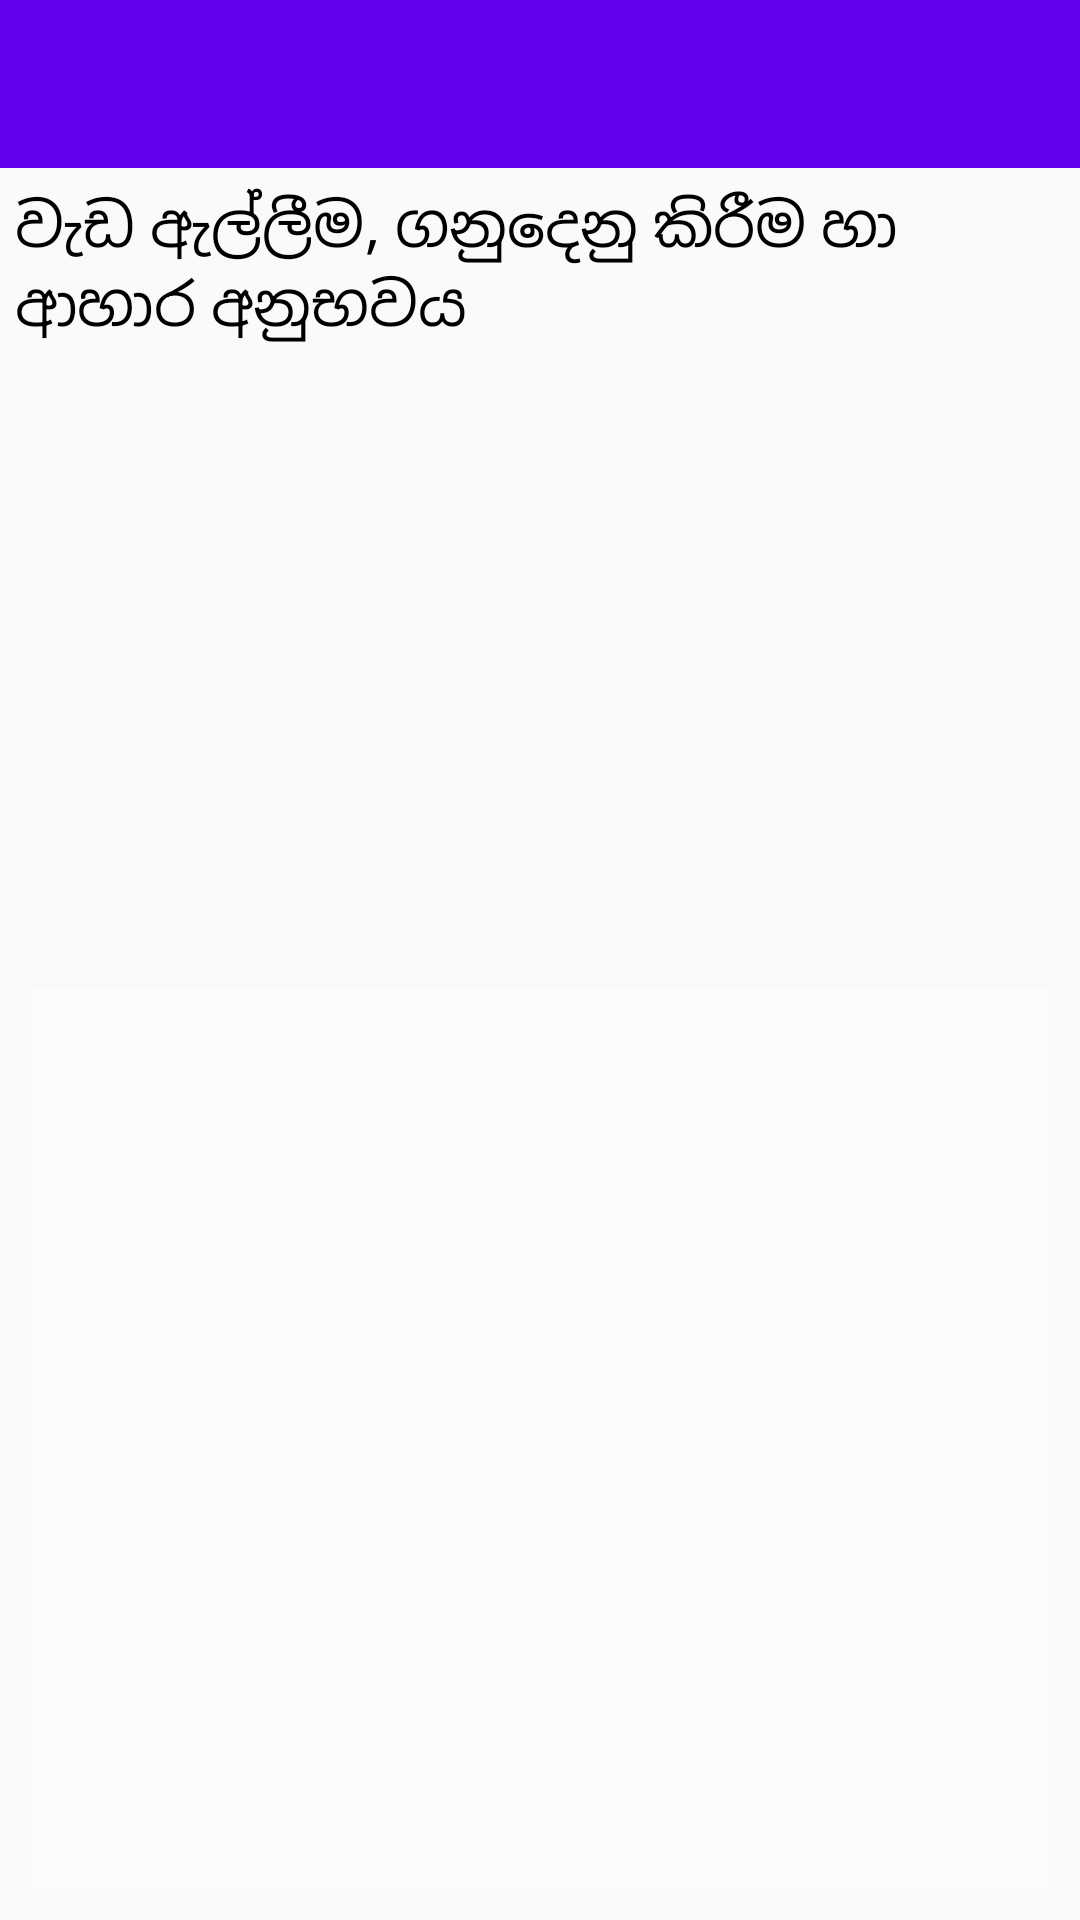

Reconstruct the res/layout file that produces this screen, plus the resources it refers to.
<!-- AndroidManifest.xml: activity theme AppTheme.NoActionBar -->
<!-- res/layout/activity_display_awurudu_charitra.xml -->
<?xml version="1.0" encoding="utf-8"?>
<RelativeLayout xmlns:android="http://schemas.android.com/apk/res/android"
    xmlns:app="http://schemas.android.com/apk/res-auto"
    xmlns:tools="http://schemas.android.com/tools"
    android:layout_width="match_parent"
    android:layout_height="match_parent"
    android:background="@drawable/april_back"
    tools:context=".sub_activity.DisplayAwuruduCharitraActivity">
    <android.support.v7.widget.Toolbar
        android:layout_width="match_parent"
        android:layout_height="?attr/actionBarSize"
        android:id="@+id/search_bar"
        android:background="@color/colorPrimary"
        app:theme="@style/AppTheme.Toolbar">
    </android.support.v7.widget.Toolbar>
    <TextView
        android:layout_width="match_parent"
        android:layout_height="wrap_content"
        android:layout_below="@id/search_bar"
        android:textSize="20sp"
        android:id="@+id/awurudu_charithra"
        android:layout_margin="5dp"
        android:textColor="@android:color/black"
        android:textStyle="normal"
        android:text="වැඩ ඇල්ලීම, ගනුදෙනු කිරීම හා ආහාර අනුභවය"
        tools:ignore="HardcodedText" />
    <ImageView
        android:layout_width="match_parent"
        android:layout_height="200dp"
        android:id="@+id/image"
        android:background="@drawable/eat"
        android:layout_marginHorizontal="10dp"
        android:layout_below="@id/awurudu_charithra"
        android:scaleType="centerCrop"
        tools:ignore="ContentDescription,UnusedAttribute" />
    <TextView
        android:layout_width="match_parent"
        android:layout_height="match_parent"
        android:id="@+id/charitra_text"
        android:layout_below="@id/image"
        android:layout_margin="10dp"
        android:gravity="center"
        android:textColor="@android:color/black"
        android:textStyle="bold"
        android:textSize="18sp"
        android:background="#90ffffff"/>
</RelativeLayout>
<!-- resources referenced by this layout -->
<resources>
  <style name="AppTheme.Toolbar" parent="AppTheme">
          
          <item name="android:textColorPrimary">@color/white_color</item>
          
          <item name="android:textColorSecondary">@color/white_color</item>
      </style>
  <style name="AppTheme.NoActionBar">
          <item name="windowActionBar">false</item>
          <item name="windowNoTitle">true</item>
      </style>
  <style name="AppTheme" parent="Theme.AppCompat.Light.DarkActionBar">
          
          <item name="colorPrimary">@color/colorPrimary</item>
          <item name="colorPrimaryDark">@color/colorPrimaryDark</item>
          <item name="colorAccent">@color/colorAccent</item>
      </style>
  <!-- not gathered from this repository: default colours our renderer supplied (Android Studio template values) -->
  <color name="colorPrimary">#FF6200EE</color>
  <color name="colorPrimaryDark">#FF3700B3</color>
  <color name="colorAccent">#FF03DAC5</color>
</resources>
